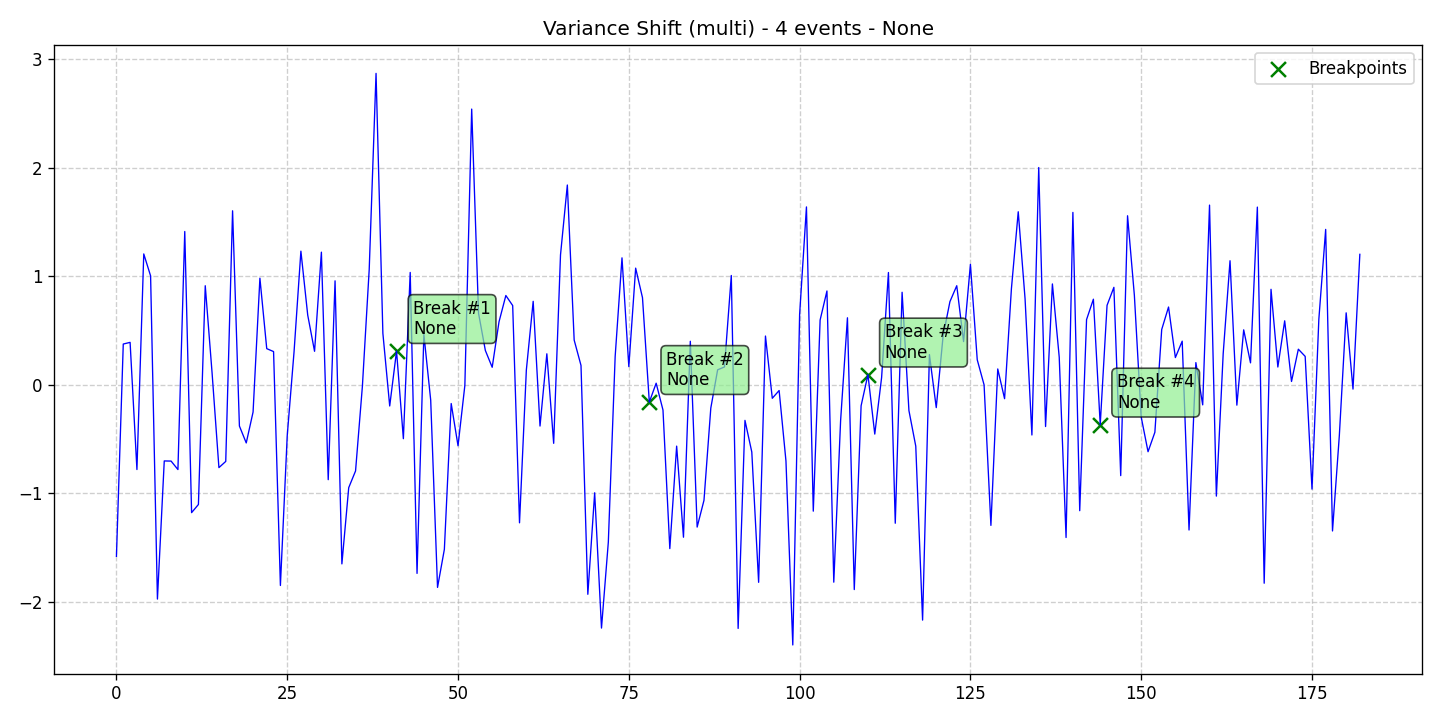

The file beside this chart, header and first rows:
data, stationary, det_lin_up, det_lin_down, det_quad, det_cubic, det_exp, det_damped, stoc_trend, volatility, single_seas, multiple_seas, point_anom_single, point_anom_multi, collect_anom, context_anom, mean_shift, var_shift, trend_shift, date, is_break, is_anomaly, is_multi, location_beginning
-1.583, 0, 0, 0, 0, 0, 0, 0, 0, 0, 0, 0, 0, 0, 0, 0, 0, 1, 0, 2020-01-01, 0, 0, 1, 0
0.3743, 0, 0, 0, 0, 0, 0, 0, 0, 0, 0, 0, 0, 0, 0, 0, 0, 1, 0, 2020-01-02, 0, 0, 1, 0
0.3897, 0, 0, 0, 0, 0, 0, 0, 0, 0, 0, 0, 0, 0, 0, 0, 0, 1, 0, 2020-01-03, 0, 0, 1, 0
-0.7825, 0, 0, 0, 0, 0, 0, 0, 0, 0, 0, 0, 0, 0, 0, 0, 0, 1, 0, 2020-01-04, 0, 0, 1, 0
1.205, 0, 0, 0, 0, 0, 0, 0, 0, 0, 0, 0, 0, 0, 0, 0, 0, 1, 0, 2020-01-05, 0, 0, 1, 0
1.003, 0, 0, 0, 0, 0, 0, 0, 0, 0, 0, 0, 0, 0, 0, 0, 0, 1, 0, 2020-01-06, 0, 0, 1, 0
-1.977, 0, 0, 0, 0, 0, 0, 0, 0, 0, 0, 0, 0, 0, 0, 0, 0, 1, 0, 2020-01-07, 0, 0, 1, 0
-0.7034, 0, 0, 0, 0, 0, 0, 0, 0, 0, 0, 0, 0, 0, 0, 0, 0, 1, 0, 2020-01-08, 0, 0, 1, 0
-0.7047, 0, 0, 0, 0, 0, 0, 0, 0, 0, 0, 0, 0, 0, 0, 0, 0, 1, 0, 2020-01-09, 0, 0, 1, 0
-0.7827, 0, 0, 0, 0, 0, 0, 0, 0, 0, 0, 0, 0, 0, 0, 0, 0, 1, 0, 2020-01-10, 0, 0, 1, 0
1.412, 0, 0, 0, 0, 0, 0, 0, 0, 0, 0, 0, 0, 0, 0, 0, 0, 1, 0, 2020-01-11, 0, 0, 1, 0
-1.18, 0, 0, 0, 0, 0, 0, 0, 0, 0, 0, 0, 0, 0, 0, 0, 0, 1, 0, 2020-01-12, 0, 0, 1, 0
-1.105, 0, 0, 0, 0, 0, 0, 0, 0, 0, 0, 0, 0, 0, 0, 0, 0, 1, 0, 2020-01-13, 0, 0, 1, 0
0.9119, 0, 0, 0, 0, 0, 0, 0, 0, 0, 0, 0, 0, 0, 0, 0, 0, 1, 0, 2020-01-14, 0, 0, 1, 0
0.1074, 0, 0, 0, 0, 0, 0, 0, 0, 0, 0, 0, 0, 0, 0, 0, 0, 1, 0, 2020-01-15, 0, 0, 1, 0
-0.765, 0, 0, 0, 0, 0, 0, 0, 0, 0, 0, 0, 0, 0, 0, 0, 0, 1, 0, 2020-01-16, 0, 0, 1, 0
-0.7077, 0, 0, 0, 0, 0, 0, 0, 0, 0, 0, 0, 0, 0, 0, 0, 0, 1, 0, 2020-01-17, 0, 0, 1, 0
1.603, 0, 0, 0, 0, 0, 0, 0, 0, 0, 0, 0, 0, 0, 0, 0, 0, 1, 0, 2020-01-18, 0, 0, 1, 0
-0.3815, 0, 0, 0, 0, 0, 0, 0, 0, 0, 0, 0, 0, 0, 0, 0, 0, 1, 0, 2020-01-19, 0, 0, 1, 0
-0.5374, 0, 0, 0, 0, 0, 0, 0, 0, 0, 0, 0, 0, 0, 0, 0, 0, 1, 0, 2020-01-20, 0, 0, 1, 0
-0.2524, 0, 0, 0, 0, 0, 0, 0, 0, 0, 0, 0, 0, 0, 0, 0, 0, 1, 0, 2020-01-21, 0, 0, 1, 0
0.9815, 0, 0, 0, 0, 0, 0, 0, 0, 0, 0, 0, 0, 0, 0, 0, 0, 1, 0, 2020-01-22, 0, 0, 1, 0
0.3319, 0, 0, 0, 0, 0, 0, 0, 0, 0, 0, 0, 0, 0, 0, 0, 0, 1, 0, 2020-01-23, 0, 0, 1, 0
0.3049, 0, 0, 0, 0, 0, 0, 0, 0, 0, 0, 0, 0, 0, 0, 0, 0, 1, 0, 2020-01-24, 0, 0, 1, 0
-1.851, 0, 0, 0, 0, 0, 0, 0, 0, 0, 0, 0, 0, 0, 0, 0, 0, 1, 0, 2020-01-25, 0, 0, 1, 0
-0.4696, 0, 0, 0, 0, 0, 0, 0, 0, 0, 0, 0, 0, 0, 0, 0, 0, 1, 0, 2020-01-26, 0, 0, 1, 0
0.3044, 0, 0, 0, 0, 0, 0, 0, 0, 0, 0, 0, 0, 0, 0, 0, 0, 1, 0, 2020-01-27, 0, 0, 1, 0
1.231, 0, 0, 0, 0, 0, 0, 0, 0, 0, 0, 0, 0, 0, 0, 0, 0, 1, 0, 2020-01-28, 0, 0, 1, 0
0.6408, 0, 0, 0, 0, 0, 0, 0, 0, 0, 0, 0, 0, 0, 0, 0, 0, 1, 0, 2020-01-29, 0, 0, 1, 0
0.3073, 0, 0, 0, 0, 0, 0, 0, 0, 0, 0, 0, 0, 0, 0, 0, 0, 1, 0, 2020-01-30, 0, 0, 1, 0
1.221, 0, 0, 0, 0, 0, 0, 0, 0, 0, 0, 0, 0, 0, 0, 0, 0, 1, 0, 2020-01-31, 0, 0, 1, 0
-0.8761, 0, 0, 0, 0, 0, 0, 0, 0, 0, 0, 0, 0, 0, 0, 0, 0, 1, 0, 2020-02-01, 0, 0, 1, 0
0.9569, 0, 0, 0, 0, 0, 0, 0, 0, 0, 0, 0, 0, 0, 0, 0, 0, 1, 0, 2020-02-02, 0, 0, 1, 0
-1.652, 0, 0, 0, 0, 0, 0, 0, 0, 0, 0, 0, 0, 0, 0, 0, 0, 1, 0, 2020-02-03, 0, 0, 1, 0
-0.9497, 0, 0, 0, 0, 0, 0, 0, 0, 0, 0, 0, 0, 0, 0, 0, 0, 1, 0, 2020-02-04, 0, 0, 1, 0
-0.7957, 0, 0, 0, 0, 0, 0, 0, 0, 0, 0, 0, 0, 0, 0, 0, 0, 1, 0, 2020-02-05, 0, 0, 1, 0
-0.01585, 0, 0, 0, 0, 0, 0, 0, 0, 0, 0, 0, 0, 0, 0, 0, 0, 1, 0, 2020-02-06, 0, 0, 1, 0
1.063, 0, 0, 0, 0, 0, 0, 0, 0, 0, 0, 0, 0, 0, 0, 0, 0, 1, 0, 2020-02-07, 0, 0, 1, 0
2.869, 0, 0, 0, 0, 0, 0, 0, 0, 0, 0, 0, 0, 0, 0, 0, 0, 1, 0, 2020-02-08, 0, 0, 1, 0
0.4733, 0, 0, 0, 0, 0, 0, 0, 0, 0, 0, 0, 0, 0, 0, 0, 0, 1, 0, 2020-02-09, 0, 0, 1, 0
-0.1967, 0, 0, 0, 0, 0, 0, 0, 0, 0, 0, 0, 0, 0, 0, 0, 0, 1, 0, 2020-02-10, 0, 0, 1, 0
0.3094, 0, 0, 0, 0, 0, 0, 0, 0, 0, 0, 0, 0, 0, 0, 0, 0, 1, 0, 2020-02-11, 1, 0, 1, 0
-0.4982, 0, 0, 0, 0, 0, 0, 0, 0, 0, 0, 0, 0, 0, 0, 0, 0, 1, 0, 2020-02-12, 0, 0, 1, 0
1.034, 0, 0, 0, 0, 0, 0, 0, 0, 0, 0, 0, 0, 0, 0, 0, 0, 1, 0, 2020-02-13, 0, 0, 1, 0
-1.74, 0, 0, 0, 0, 0, 0, 0, 0, 0, 0, 0, 0, 0, 0, 0, 0, 1, 0, 2020-02-14, 0, 0, 1, 0
0.4627, 0, 0, 0, 0, 0, 0, 0, 0, 0, 0, 0, 0, 0, 0, 0, 0, 1, 0, 2020-02-15, 0, 0, 1, 0
-0.1425, 0, 0, 0, 0, 0, 0, 0, 0, 0, 0, 0, 0, 0, 0, 0, 0, 1, 0, 2020-02-16, 0, 0, 1, 0
-1.869, 0, 0, 0, 0, 0, 0, 0, 0, 0, 0, 0, 0, 0, 0, 0, 0, 1, 0, 2020-02-17, 0, 0, 1, 0
-1.518, 0, 0, 0, 0, 0, 0, 0, 0, 0, 0, 0, 0, 0, 0, 0, 0, 1, 0, 2020-02-18, 0, 0, 1, 0
-0.1741, 0, 0, 0, 0, 0, 0, 0, 0, 0, 0, 0, 0, 0, 0, 0, 0, 1, 0, 2020-02-19, 0, 0, 1, 0
-0.5636, 0, 0, 0, 0, 0, 0, 0, 0, 0, 0, 0, 0, 0, 0, 0, 0, 1, 0, 2020-02-20, 0, 0, 1, 0
-0.006723, 0, 0, 0, 0, 0, 0, 0, 0, 0, 0, 0, 0, 0, 0, 0, 0, 1, 0, 2020-02-21, 0, 0, 1, 0
2.54, 0, 0, 0, 0, 0, 0, 0, 0, 0, 0, 0, 0, 0, 0, 0, 0, 1, 0, 2020-02-22, 0, 0, 1, 0
0.6588, 0, 0, 0, 0, 0, 0, 0, 0, 0, 0, 0, 0, 0, 0, 0, 0, 1, 0, 2020-02-23, 0, 0, 1, 0
0.3151, 0, 0, 0, 0, 0, 0, 0, 0, 0, 0, 0, 0, 0, 0, 0, 0, 1, 0, 2020-02-24, 0, 0, 1, 0
0.1601, 0, 0, 0, 0, 0, 0, 0, 0, 0, 0, 0, 0, 0, 0, 0, 0, 1, 0, 2020-02-25, 0, 0, 1, 0
0.5795, 0, 0, 0, 0, 0, 0, 0, 0, 0, 0, 0, 0, 0, 0, 0, 0, 1, 0, 2020-02-26, 0, 0, 1, 0
0.8217, 0, 0, 0, 0, 0, 0, 0, 0, 0, 0, 0, 0, 0, 0, 0, 0, 1, 0, 2020-02-27, 0, 0, 1, 0
0.7291, 0, 0, 0, 0, 0, 0, 0, 0, 0, 0, 0, 0, 0, 0, 0, 0, 1, 0, 2020-02-28, 0, 0, 1, 0
-1.274, 0, 0, 0, 0, 0, 0, 0, 0, 0, 0, 0, 0, 0, 0, 0, 0, 1, 0, 2020-02-29, 0, 0, 1, 0
... 123 more rows
